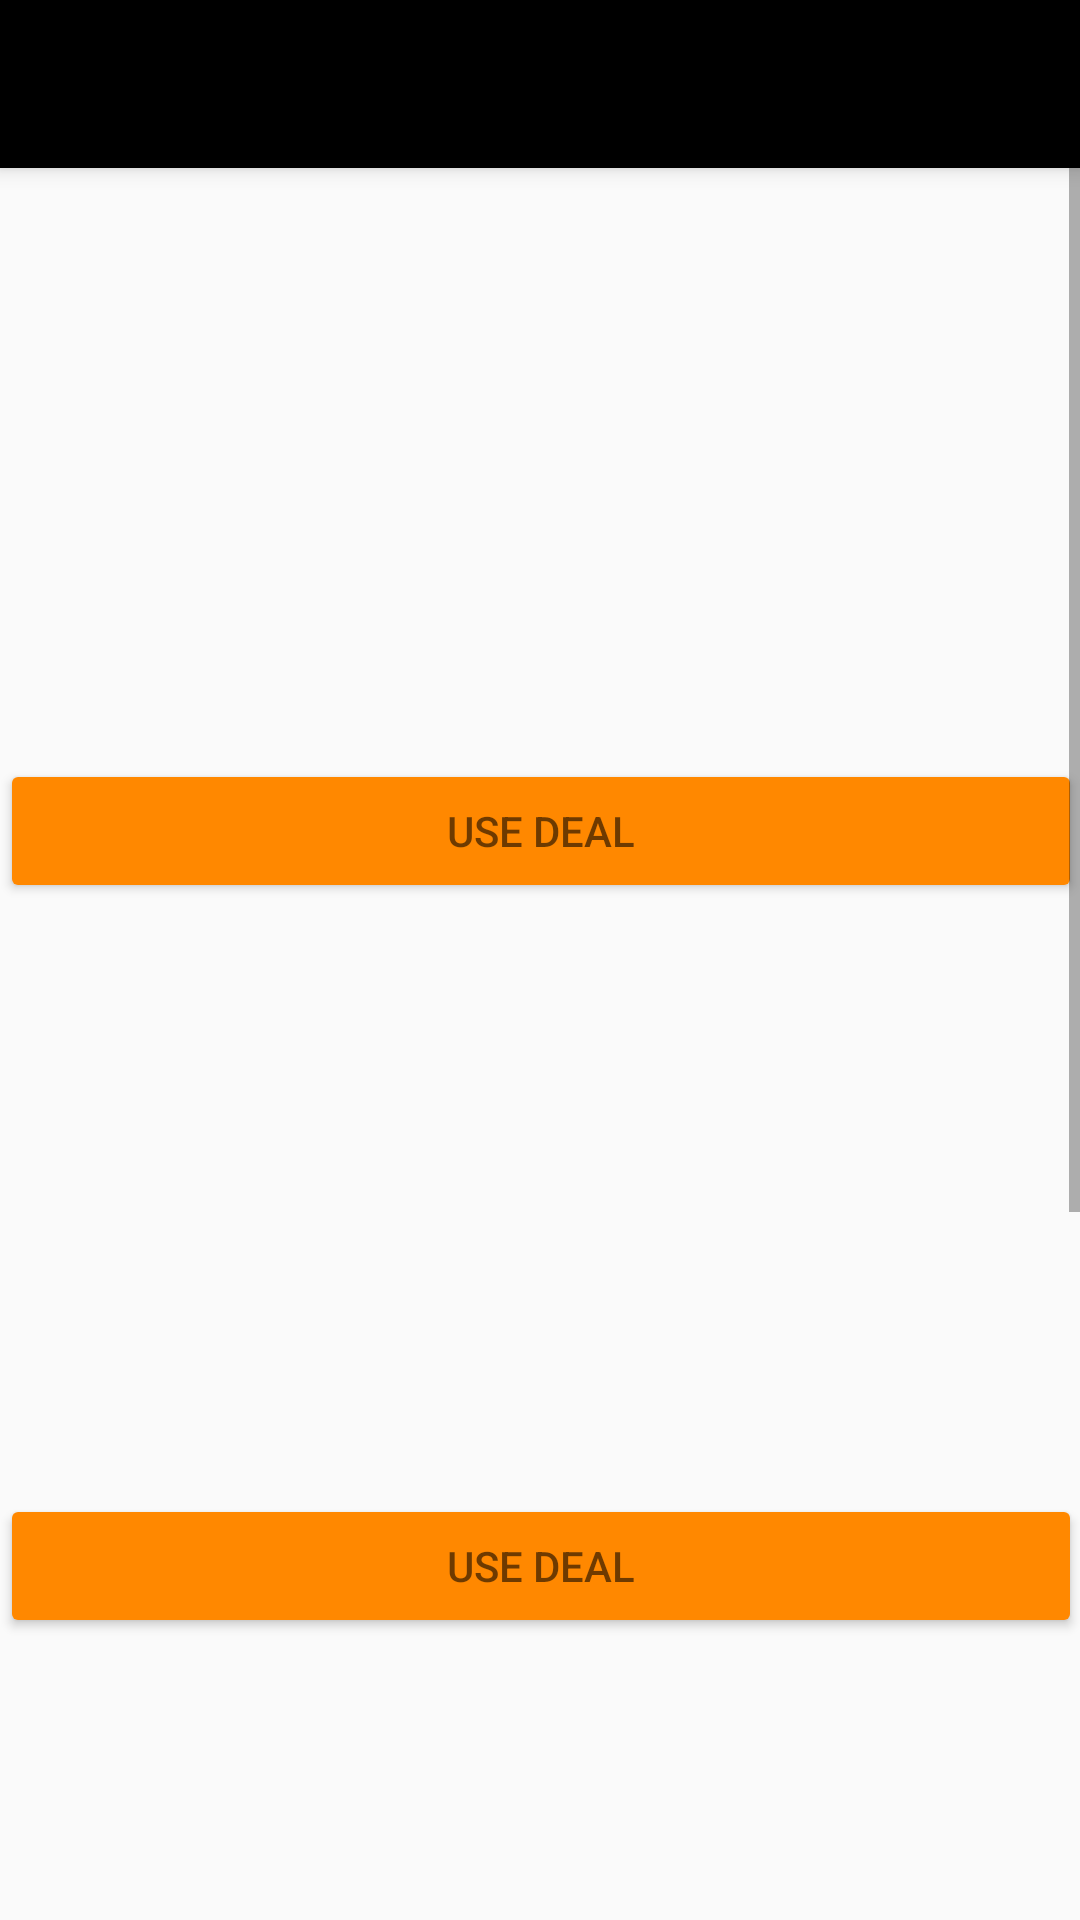

Android layout source for this screen:
<!-- AndroidManifest.xml: activity theme AppTheme.NoActionBar -->
<!-- res/layout/activity_deal.xml -->
<?xml version="1.0" encoding="utf-8"?>
<android.support.design.widget.CoordinatorLayout xmlns:android="http://schemas.android.com/apk/res/android"
    xmlns:app="http://schemas.android.com/apk/res-auto"
    xmlns:tools="http://schemas.android.com/tools"
    android:layout_width="match_parent"
    android:layout_height="match_parent"
    android:fitsSystemWindows="true"
    tools:context="com.yardbird.justice.picknpay.DealActivity">

    <android.support.design.widget.AppBarLayout
        android:layout_width="match_parent"
        android:layout_height="wrap_content"
        android:theme="@style/AppTheme.AppBarOverlay">

        <android.support.v7.widget.Toolbar
            android:id="@+id/toolbar"
            android:layout_width="match_parent"
            android:layout_height="?attr/actionBarSize"
            android:background="?attr/colorPrimary"
            app:popupTheme="@style/AppTheme.PopupOverlay" />

    </android.support.design.widget.AppBarLayout>

    <include layout="@layout/content_deal" />

</android.support.design.widget.CoordinatorLayout>
<!-- res/layout/content_deal.xml (included above) -->
<?xml version="1.0" encoding="utf-8"?>
<ScrollView xmlns:android="http://schemas.android.com/apk/res/android"
    xmlns:app="http://schemas.android.com/apk/res-auto"
    xmlns:tools="http://schemas.android.com/tools"
    android:id="@+id/content_deal"
    android:layout_width="match_parent"
    android:layout_height="match_parent"
    android:paddingBottom="@dimen/activity_vertical_margin"
    android:paddingLeft="@dimen/activity_horizontal_margin"
    android:paddingRight="@dimen/activity_horizontal_margin"
    android:paddingTop="@dimen/activity_vertical_margin"
    app:layout_behavior="@string/appbar_scrolling_view_behavior"
    tools:context="com.yardbird.justice.picknpay.DealActivity"
    tools:showIn="@layout/activity_deal">


    <LinearLayout
        android:orientation="vertical"
        android:layout_width="match_parent"
        android:layout_height="match_parent"
        android:layout_alignParentTop="true"
        android:layout_alignParentLeft="true"
        android:layout_alignParentStart="true"
        android:weightSum="1">

        <ImageView
            android:id="@+id/imageView15"
            android:layout_width="match_parent"
            android:layout_height="197dp"
            app:srcCompat="@drawable/deal1" />

        <Button
            android:text="Use Deal"
            android:layout_width="match_parent"
            android:layout_height="wrap_content"
            android:id="@+id/button18"
            android:backgroundTint="@android:color/holo_orange_dark" />

        <ImageView
            android:id="@+id/imageView17"
            android:layout_width="match_parent"
            android:layout_height="197dp"
            app:srcCompat="@drawable/deal2" />

        <Button
            android:text="Use Deal"
            android:layout_width="match_parent"
            android:layout_height="wrap_content"
            android:id="@+id/button16"
            android:backgroundTint="@android:color/holo_orange_dark" />

        <ImageView
            android:id="@+id/imageView18"
            android:layout_width="match_parent"
            android:layout_height="197dp"
            app:srcCompat="@drawable/deal3" />

        <Button
            android:text="Use Deal"
            android:layout_width="match_parent"
            android:layout_height="wrap_content"
            android:id="@+id/button15"
            android:backgroundTint="@android:color/holo_orange_dark" />

        <ImageView
            android:id="@+id/imageView19"
            android:layout_width="match_parent"
            android:layout_height="197dp"
            android:layout_weight="0.67"
            app:srcCompat="@drawable/deal4" />

        <Button
            android:text="Use Deal"
            android:layout_width="match_parent"
            android:layout_height="wrap_content"
            android:id="@+id/button17"
            android:backgroundTint="@android:color/holo_orange_dark" />

    </LinearLayout>


</ScrollView>
<!-- resources referenced by this layout -->
<resources>
  <style name="AppTheme.AppBarOverlay" parent="ThemeOverlay.AppCompat.Dark.ActionBar" />
  <style name="AppTheme.PopupOverlay" parent="ThemeOverlay.AppCompat.Light" />
  <style name="AppTheme.NoActionBar">
          <item name="windowActionBar">false</item>
          <item name="windowNoTitle">true</item>
      </style>
</resources>
